Dataset: dataset (GitHub, RageQuitters/Mahjong). Classes: 1 bam, 1 CHAR, 1 dot, 2 bam, 2 CHAR, 2 dot, 3 bam, 3 CHAR, 3 dot, 4 bam, 4 CHAR, 4 dot, 5 bam, 5 CHAR, 5 dot, 6 bam, 6 CHAR, 6 dot, 7 bam, 7 CHAR, 7 dot, 8 bam, 8 CHAR, 8 dot, 9 bam, 9 CHAR, 9 dot, east wind tile, green dragon tile, north wind tile, red dragon tile, south wind tile, west wind tile, white dragon tile.

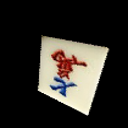
Label: 7 CHAR

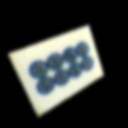
Label: 8 dot

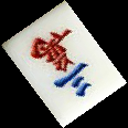
Label: 3 CHAR

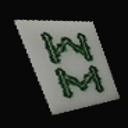
Label: 8 bam

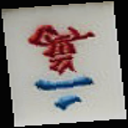
Label: 2 CHAR

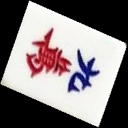
Label: 9 CHAR
